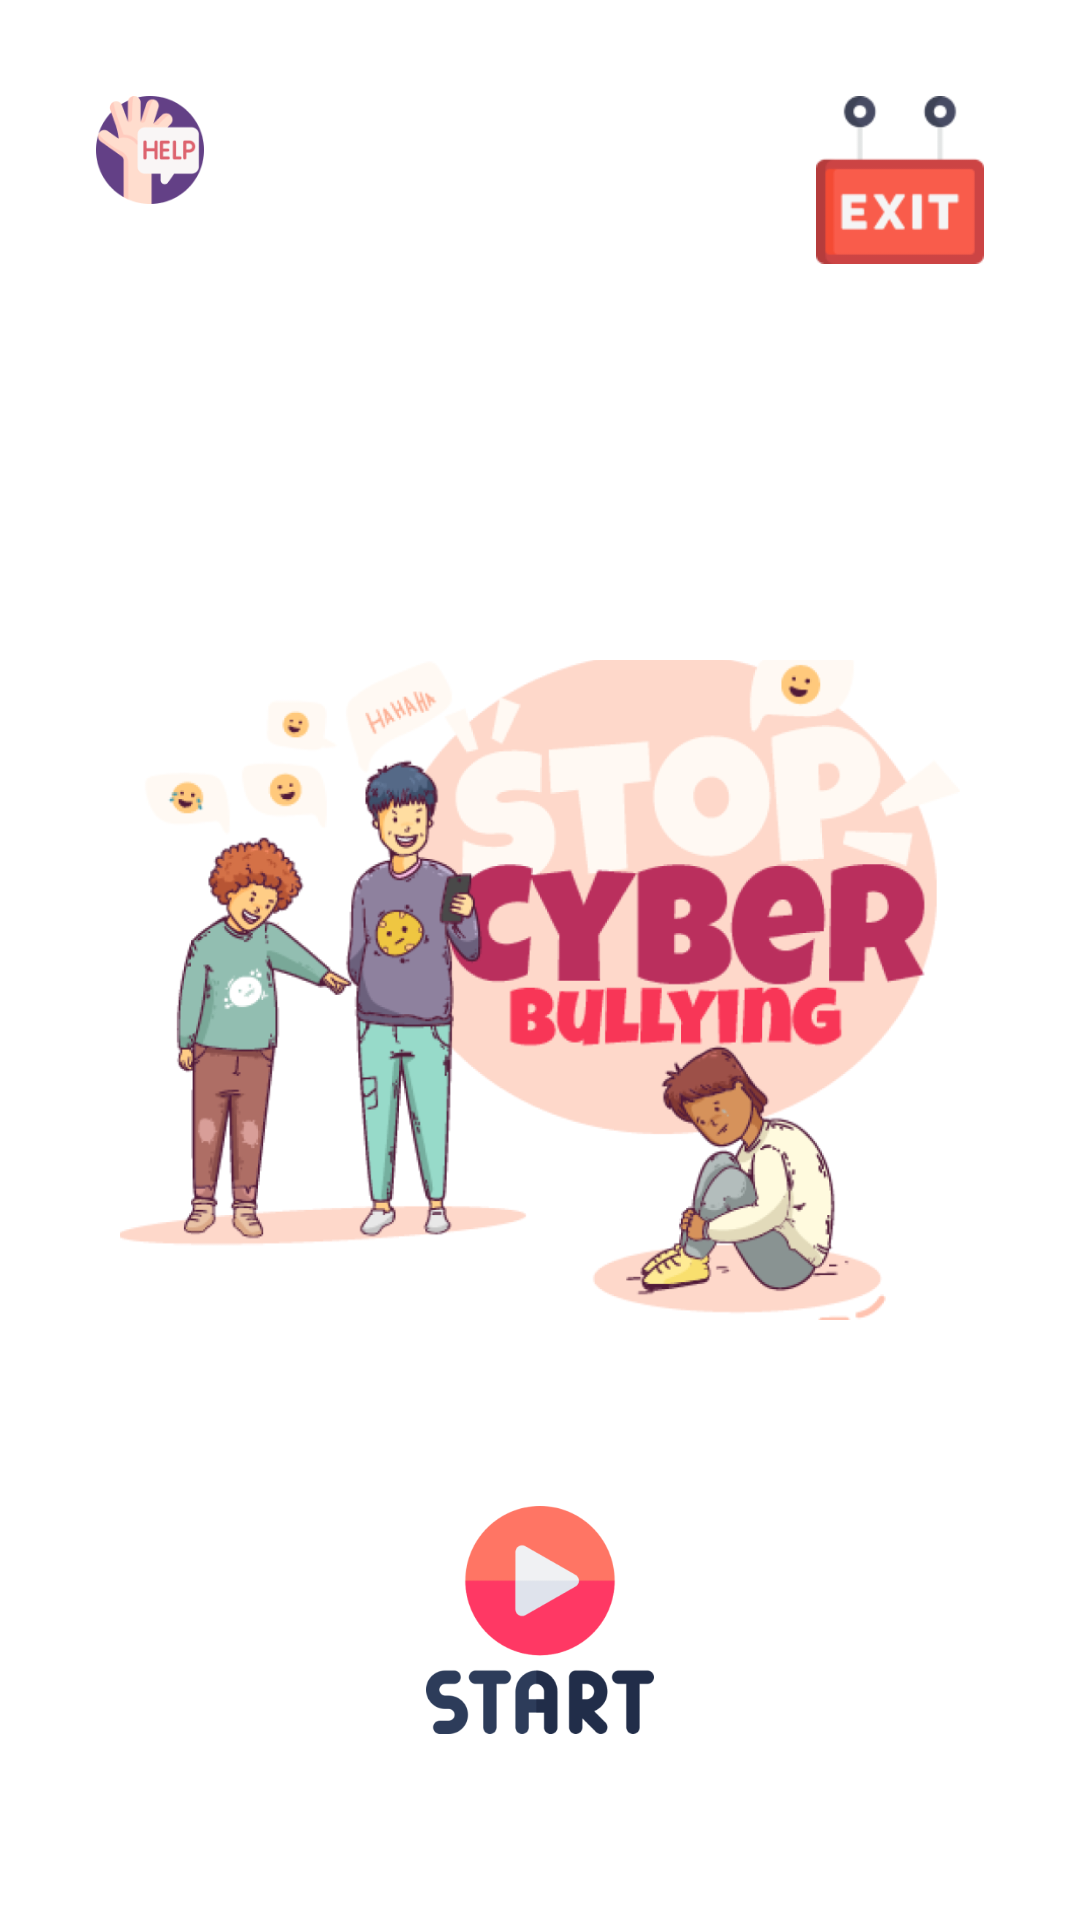

Here is an Android app screen rendered from its layout file. Give the layout XML and the strings, colors and styles it references.
<!-- AndroidManifest.xml: application theme Theme.Cyberbullying -->
<!-- res/layout/activity_main.xml -->
<?xml version="1.0" encoding="utf-8"?>
<androidx.constraintlayout.widget.ConstraintLayout xmlns:android="http://schemas.android.com/apk/res/android"
    xmlns:app="http://schemas.android.com/apk/res-auto"
    xmlns:tools="http://schemas.android.com/tools"
    android:layout_width="match_parent"
    android:layout_height="match_parent"
    android:padding="20dp"
    tools:context=".home.MainActivity">

    <ImageButton
        android:backgroundTint="@color/white"
        android:id="@+id/btn_help"
        app:layout_constraintStart_toStartOf="parent"
        app:layout_constraintTop_toTopOf="parent"
        android:layout_width="60dp"
        android:layout_height="60dp"
        android:scaleType="fitCenter"
        android:src="@drawable/icon_help"/>

    <ImageButton
        android:backgroundTint="@color/white"
        android:id="@+id/btn_exit"
        app:layout_constraintEnd_toEndOf="parent"
        app:layout_constraintTop_toTopOf="parent"
        android:layout_width="80dp"
        android:layout_height="80dp"
        android:scaleType="fitCenter"
        android:src="@drawable/icon_exit"/>

    <ImageView
        app:layout_constraintEnd_toEndOf="parent"
        android:backgroundTint="@color/white"
        android:scaleType="centerCrop"
        android:id="@+id/img_home"
        android:layout_width="280dp"
        android:layout_height="220dp"
        android:layout_marginTop="200dp"
        android:src="@drawable/img_main"
        app:layout_constraintStart_toStartOf="parent"
        app:layout_constraintTop_toTopOf="parent" />

    <ImageButton
        app:layout_constraintStart_toStartOf="parent"
        android:layout_marginTop="50dp"
        android:backgroundTint="@color/white"
        android:id="@+id/btn_start"
        app:layout_constraintEnd_toEndOf="parent"
        app:layout_constraintTop_toBottomOf="@id/img_home"
        android:layout_width="100dp"
        android:layout_height="100dp"
        android:scaleType="fitCenter"
        android:src="@drawable/btn_start"/>

</androidx.constraintlayout.widget.ConstraintLayout>
<!-- resources referenced by this layout -->
<resources>
  <!-- drawable btn_start: png bitmap (drawable, 16174 bytes) -->
  <!-- drawable icon_exit: png bitmap (drawable-v24, 3478 bytes) -->
  <!-- drawable icon_help: png bitmap (drawable-v24, 7450 bytes) -->
  <!-- drawable img_main: png bitmap (drawable, 227800 bytes) -->
  <style name="Theme.Cyberbullying" parent="Theme.MaterialComponents.DayNight.NoActionBar">
          
          <item name="colorPrimary">@color/purple_500</item>
          <item name="colorPrimaryVariant">@color/purple_700</item>
          <item name="colorOnPrimary">@color/white</item>
          
          <item name="colorSecondary">@color/teal_200</item>
          <item name="colorSecondaryVariant">@color/teal_700</item>
          <item name="colorOnSecondary">@color/black</item>
          
          <item name="android:statusBarColor">?attr/colorPrimaryVariant</item>
          
      </style>
  <!-- not gathered from this repository: default colours our renderer supplied (Android Studio template values) -->
  <color name="purple_500">#FF6200EE</color>
  <color name="purple_700">#FF3700B3</color>
  <color name="teal_200">#FF03DAC5</color>
  <color name="teal_700">#FF018786</color>
  <color name="black">#FF000000</color>
  <color name="white">#FFFFFFFF</color>
</resources>
